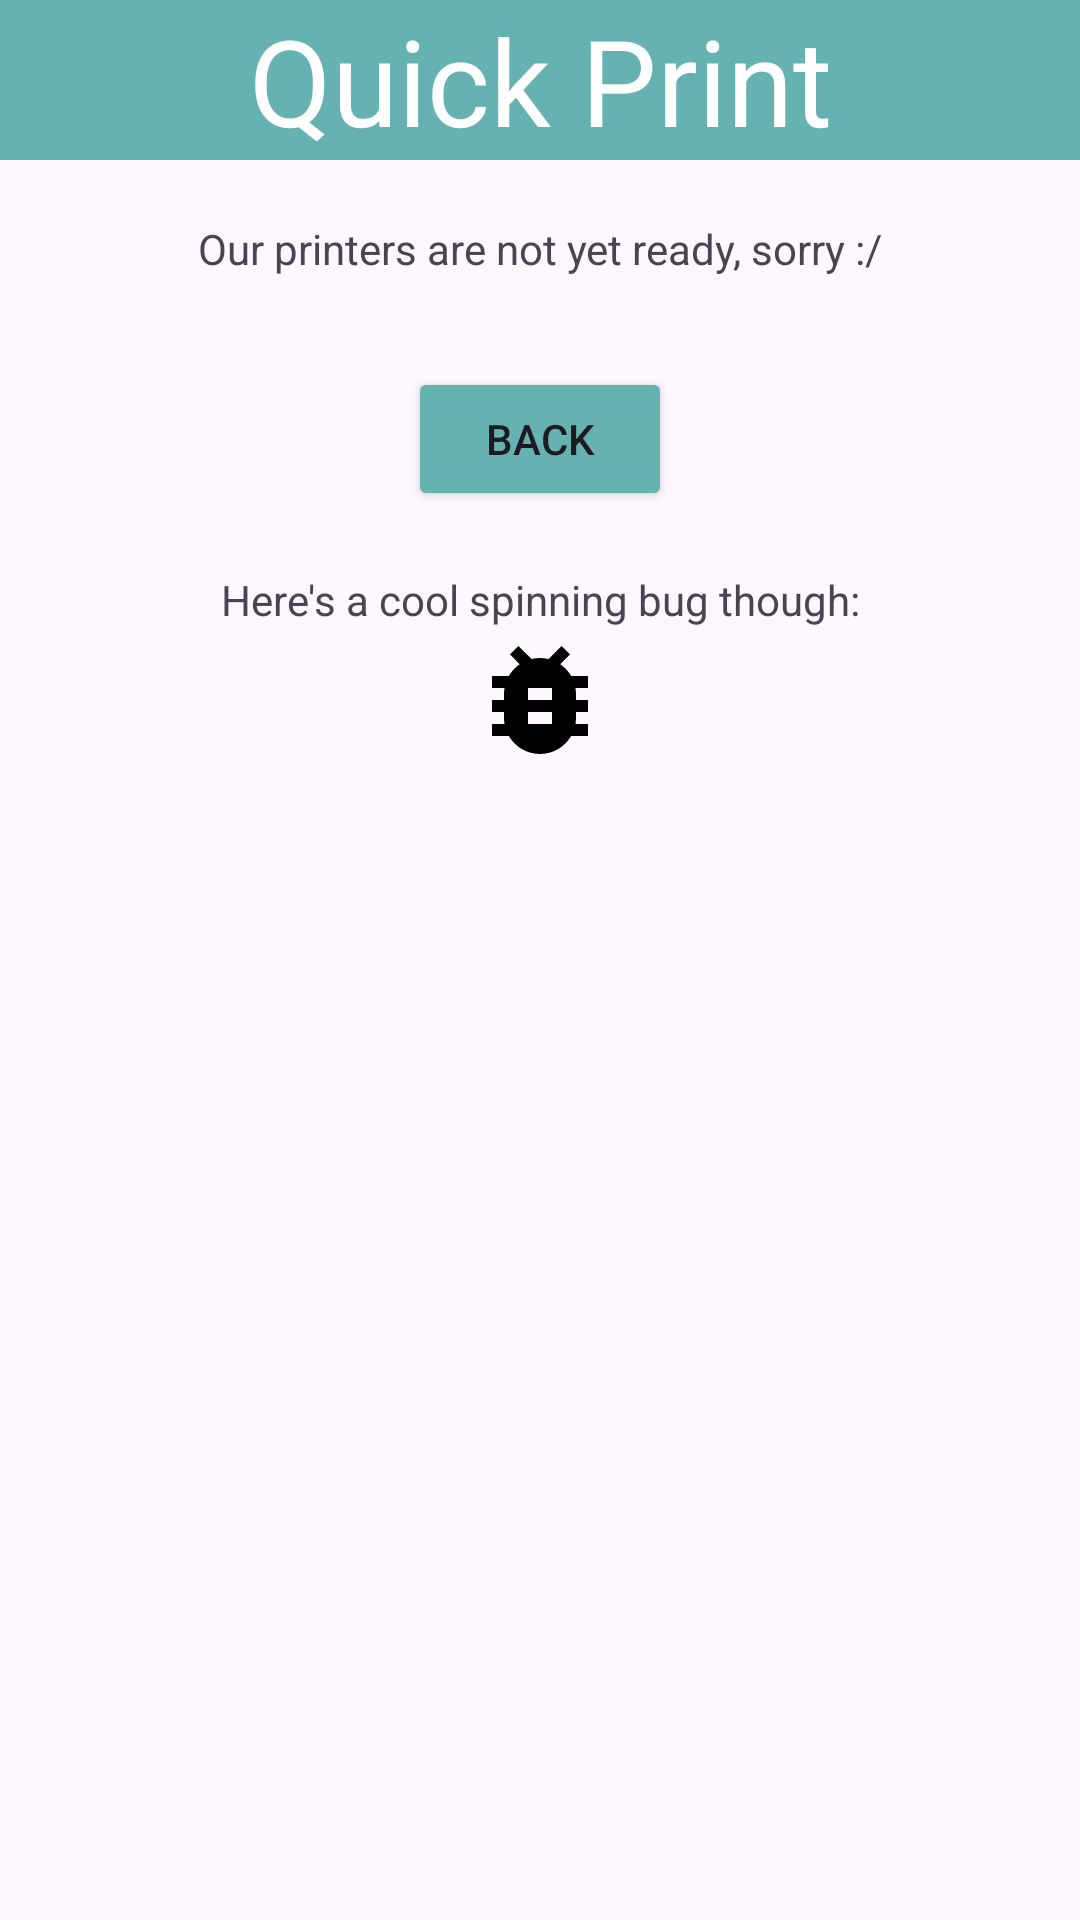

Reconstruct the res/layout file that produces this screen, plus the resources it refers to.
<!-- AndroidManifest.xml: application theme Theme.QuickPrint -->
<!-- res/layout/activity_print.xml -->
<ScrollView
    xmlns:android="http://schemas.android.com/apk/res/android"
    xmlns:app="http://schemas.android.com/apk/res-auto"
    xmlns:tools="http://schemas.android.com/tools"
    android:layout_height="match_parent"
    android:layout_width="match_parent">

    <RelativeLayout
        android:layout_width="match_parent"
        android:layout_height="wrap_content"
        android:id="@+id/main"
        tools:context=".PrintActivity">

        <TextView
            android:id="@+id/textViewQuickPrintLogin"
            android:layout_width="match_parent"
            android:layout_height="wrap_content"
            android:layout_gravity="center"
            android:background="@color/teal"
            android:text="@string/quickprint"
            android:textAlignment="center"
            android:textColor="@color/white"
            android:textSize="40sp" />

        <TextView
            android:id="@+id/oops"
            android:layout_width="match_parent"
            android:layout_height="wrap_content"
            android:layout_gravity="center"
            android:text="Our printers are not yet ready, sorry :/"
            android:textAlignment="center"
            android:layout_below="@+id/textViewQuickPrintLogin"
            android:layout_marginTop="20dp"/>

        <ImageView
            android:id="@+id/pdf"
            android:layout_width="match_parent"
            android:layout_height="wrap_content"
            android:layout_below="@+id/oops"/>

        <Button
            android:id="@+id/back"
            android:layout_width="wrap_content"
            android:layout_height="wrap_content"
            android:layout_below="@id/pdf"
            android:layout_centerHorizontal="true"
            android:layout_marginTop="30dp"
            android:backgroundTint="@color/teal"
            android:onClick="back"
            android:text="Back"/>

        <TextView
            android:id="@+id/bugText"
            android:layout_width="match_parent"
            android:layout_height="wrap_content"
            android:layout_gravity="center"
            android:text="Here's a cool spinning bug though:"
            android:textAlignment="center"
            android:layout_below="@+id/back"
            android:layout_marginTop="20dp"/>

        <ImageView
            android:id="@+id/coolBug"
            android:layout_width="wrap_content"
            android:layout_height="wrap_content"
            android:layout_below="@+id/bugText"
            android:src="@drawable/bug"
            android:layout_centerHorizontal="true"/>

    </RelativeLayout>

</ScrollView>
<!-- resources referenced by this layout -->
<resources>
  <color name="teal">#66b2b2</color>
  <color name="white">#FFFFFFFF</color>
  <!-- drawable bug (drawable) -->
  <vector xmlns:android="http://schemas.android.com/apk/res/android" android:height="48dp" android:tint="#000000" android:viewportHeight="24" android:viewportWidth="24" android:width="48dp">
        
      <path android:fillColor="@android:color/white" android:pathData="M20,8h-2.81c-0.45,-0.78 -1.07,-1.45 -1.82,-1.96L17,4.41 15.59,3l-2.17,2.17C12.96,5.06 12.49,5 12,5c-0.49,0 -0.96,0.06 -1.41,0.17L8.41,3 7,4.41l1.62,1.63C7.88,6.55 7.26,7.22 6.81,8L4,8v2h2.09c-0.05,0.33 -0.09,0.66 -0.09,1v1L4,12v2h2v1c0,0.34 0.04,0.67 0.09,1L4,16v2h2.81c1.04,1.79 2.97,3 5.19,3s4.15,-1.21 5.19,-3L20,18v-2h-2.09c0.05,-0.33 0.09,-0.66 0.09,-1v-1h2v-2h-2v-1c0,-0.34 -0.04,-0.67 -0.09,-1L20,10L20,8zM14,16h-4v-2h4v2zM14,12h-4v-2h4v2z"/>
      
  </vector>
  <string name="quickprint">Quick Print</string>
  <style name="Theme.QuickPrint" parent="Base.Theme.QuickPrint" />
  <style name="Base.Theme.QuickPrint" parent="Theme.Material3.DayNight.NoActionBar">
          
          
          <item name="colorAccent">@color/teal</item>
      </style>
</resources>
